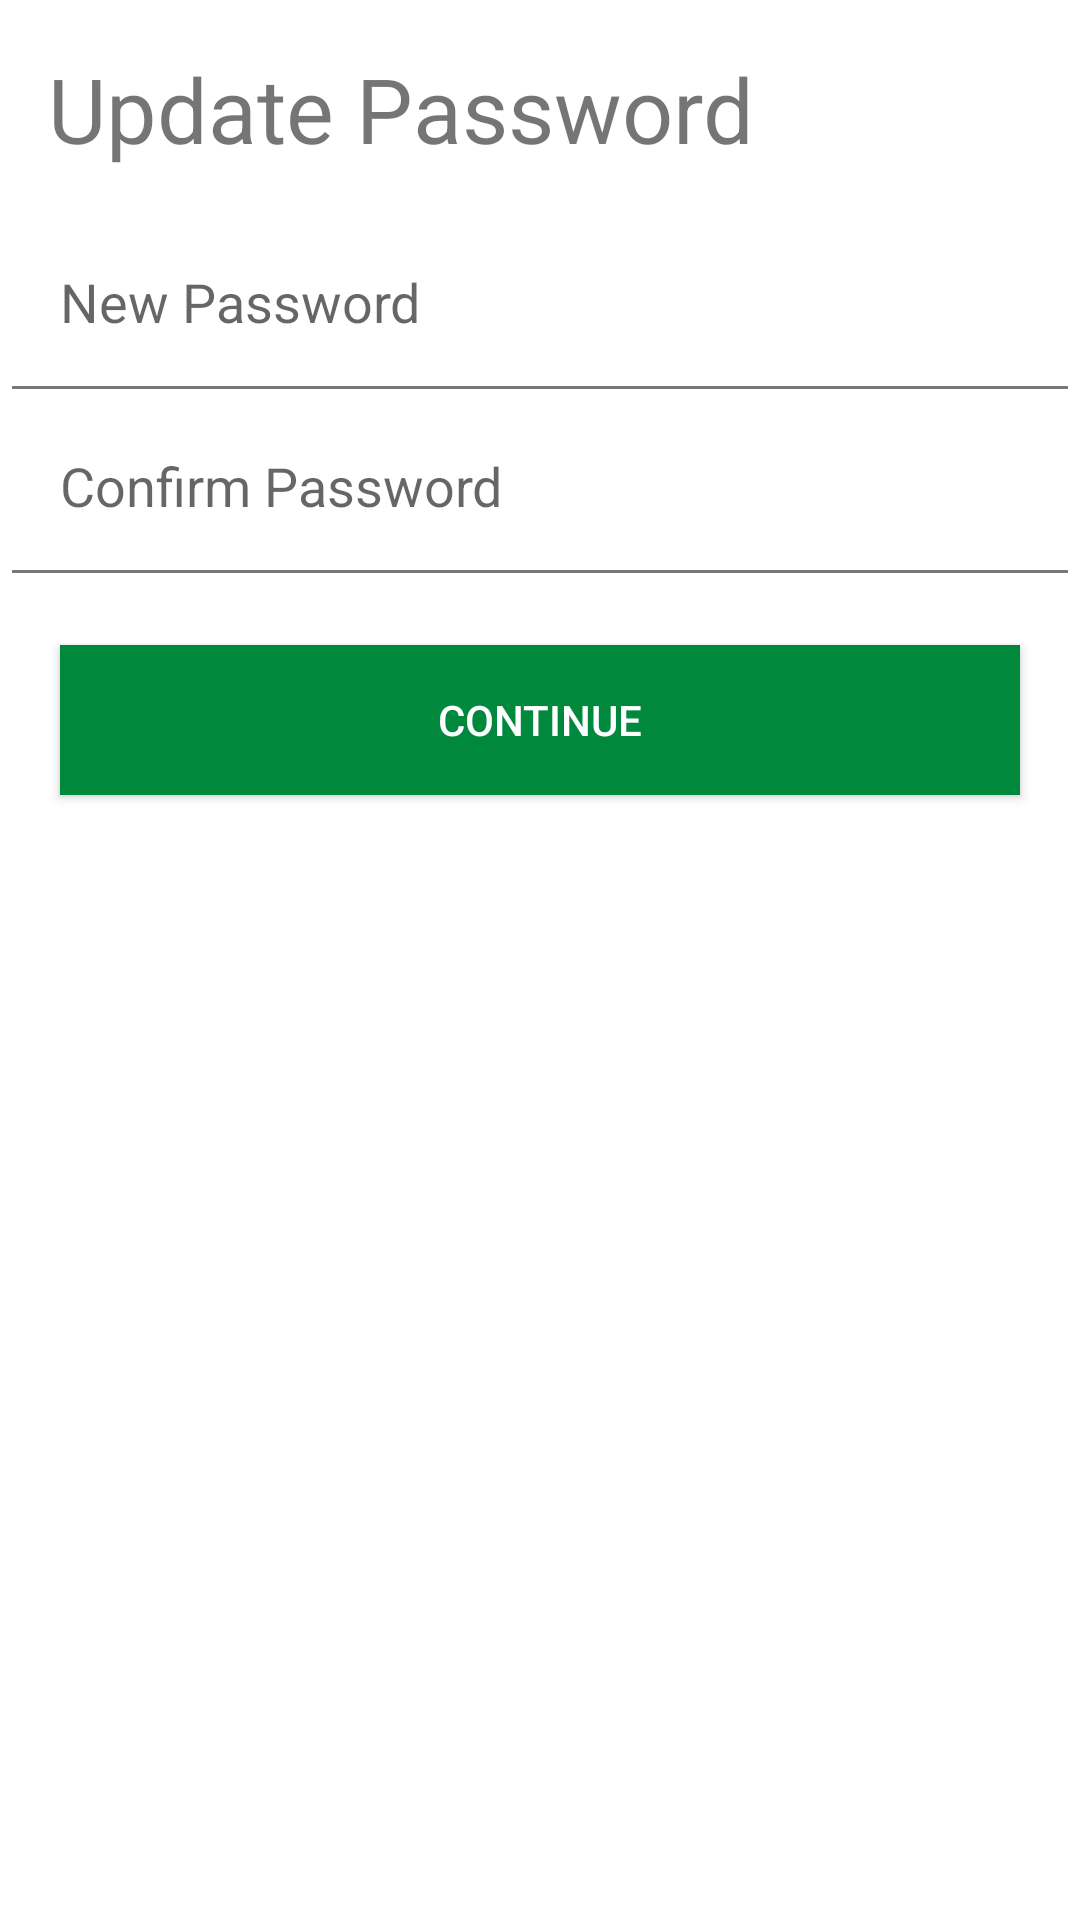

Here is an Android app screen rendered from its layout file. Give the layout XML and the strings, colors and styles it references.
<!-- AndroidManifest.xml: application theme AppTheme -->
<!-- res/layout/activity_update_password.xml -->
<?xml version="1.0" encoding="utf-8"?>
<RelativeLayout xmlns:android="http://schemas.android.com/apk/res/android"
    xmlns:app="http://schemas.android.com/apk/res-auto"
    xmlns:tools="http://schemas.android.com/tools"
    android:layout_width="match_parent"
    android:layout_height="match_parent"
    android:background="@color/colorWhite"
    tools:context=".UpdatePasswordActivity">

    <TextView
        android:id="@+id/textView1"
        android:layout_width="fill_parent"
        android:layout_height="wrap_content"
        android:textAlignment="textStart"
        android:padding="8dp"
        android:text="Update Password"
        android:layout_margin="8dp"
        android:textSize="30dp" />

    <EditText
        android:id="@+id/edt_password"
        android:layout_width="fill_parent"
        android:layout_height="wrap_content"
        android:hint="New Password"
        android:singleLine="true"
        android:textAlignment="textStart"
        android:padding="12dp"
        android:layout_marginRight="8dp"
        android:layout_marginLeft="8dp"
        android:layout_marginTop="4dp"
        android:inputType="textPassword"
        android:background="@android:color/transparent"
        android:layout_below="@+id/textView1"/>

    <TextView
        android:id="@+id/txt_sep_edt_password"
        android:layout_width="match_parent"
        android:layout_height="1dp"
        android:background="#88000000"
        android:layout_margin="4dp"
        android:layout_marginBottom="20dp"
        android:layout_below="@+id/edt_password"/>

    <EditText
        android:id="@+id/edt_confirm_password"
        android:layout_width="fill_parent"
        android:layout_height="wrap_content"
        android:hint="Confirm Password"
        android:singleLine="true"
        android:textAlignment="textStart"
        android:padding="12dp"
        android:layout_marginRight="8dp"
        android:layout_marginLeft="8dp"
        android:layout_marginTop="4dp"
        android:inputType="textPassword"
        android:background="@android:color/transparent"
        android:layout_below="@+id/txt_sep_edt_password"/>

    <TextView
        android:id="@+id/txt_sep_edt_confirm_password"
        android:layout_width="match_parent"
        android:layout_height="1dp"
        android:background="#88000000"
        android:layout_margin="4dp"
        android:layout_marginBottom="20dp"
        android:layout_below="@+id/edt_confirm_password"/>

    <Button
        android:id="@+id/button1"
        android:layout_width="match_parent"
        android:layout_height="50dp"
        android:layout_gravity="center_horizontal"
        android:background="#00893d"
        android:gravity="center"
        android:text="CONTINUE"
        android:layout_marginLeft="20dp"
        android:layout_marginTop="20dp"
        android:layout_marginRight="20dp"
        android:padding="5dp"
        android:textColor="#FFFFFF"
        android:layout_below="@+id/txt_sep_edt_confirm_password"/>

</RelativeLayout>
<!-- resources referenced by this layout -->
<resources>
  <color name="colorWhite">#FFFFFF</color>
  <style name="AppTheme" parent="Theme.MaterialComponents.Light.Bridge">
          
          <item name="colorPrimary">@color/colorPrimary</item>
          <item name="colorPrimaryDark">@color/colorPrimaryDark</item>
          <item name="colorAccent">@color/colorAccent</item>
  
  
      </style>
  <color name="colorPrimary">#636162</color>
  <color name="colorPrimaryDark">#00574B</color>
  <color name="colorAccent">#00893d</color>
</resources>
